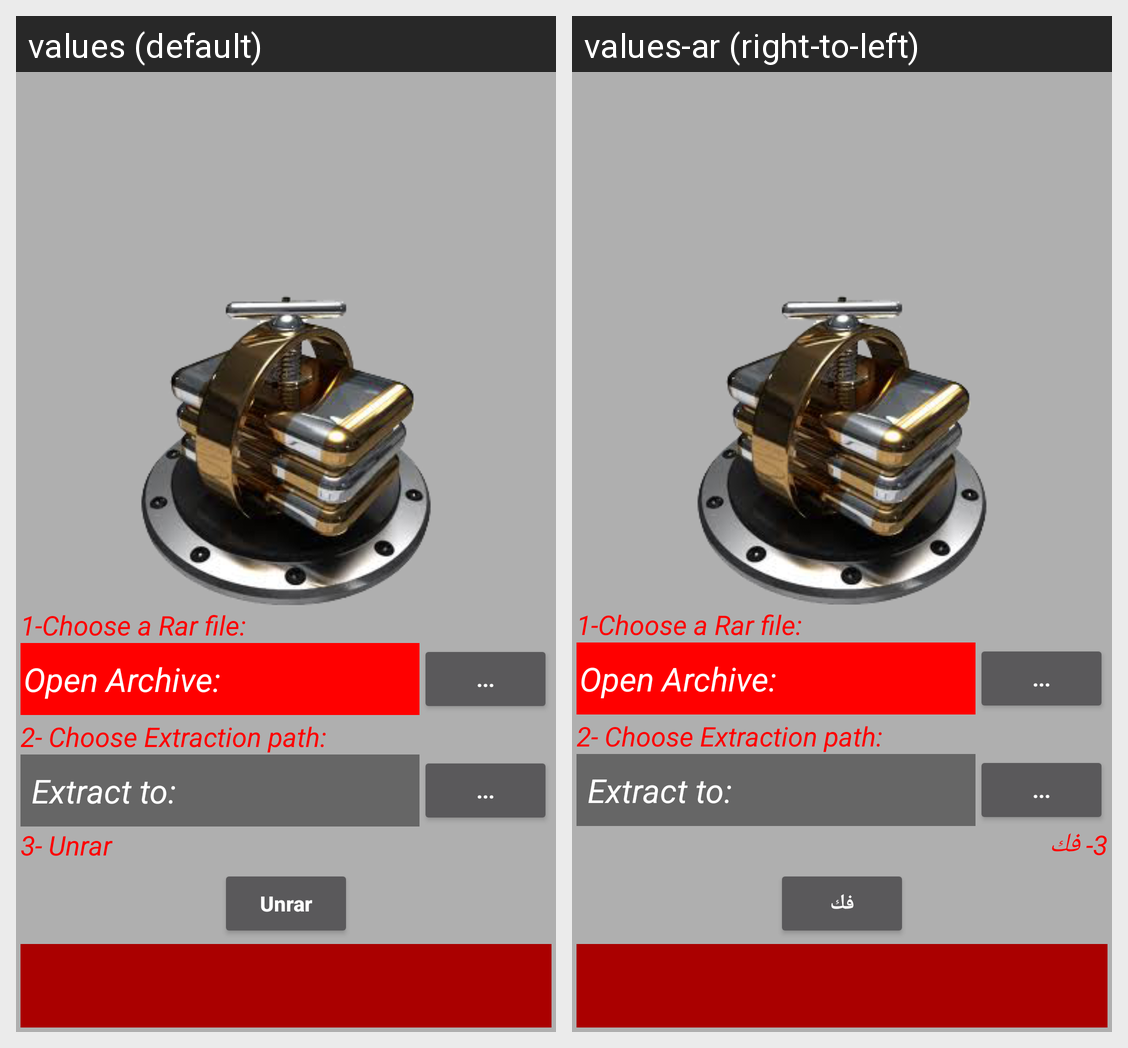

Strings drawn on this Android screen and how each of the app's shown locales translates them:
Android screen res/layout/main_screen.xml rendered under 2 locales, left to right: values (default), values-ar (right-to-left). Device: Nexus 5 (rendered at 1080×1920; each locale shown at half size, 540×960, under a caption strip naming it); theme AppTheme.
Strings drawn on this screen, with the default value and each locale's value (text and hints the layout hard-codes, and strings that could not be matched under every locale, appear in the picture but are not listed):

unrar_indexed
  values: 3- Unrar
  values-ar: 3- فك

unrar
  values: Unrar
  values-ar: فك
